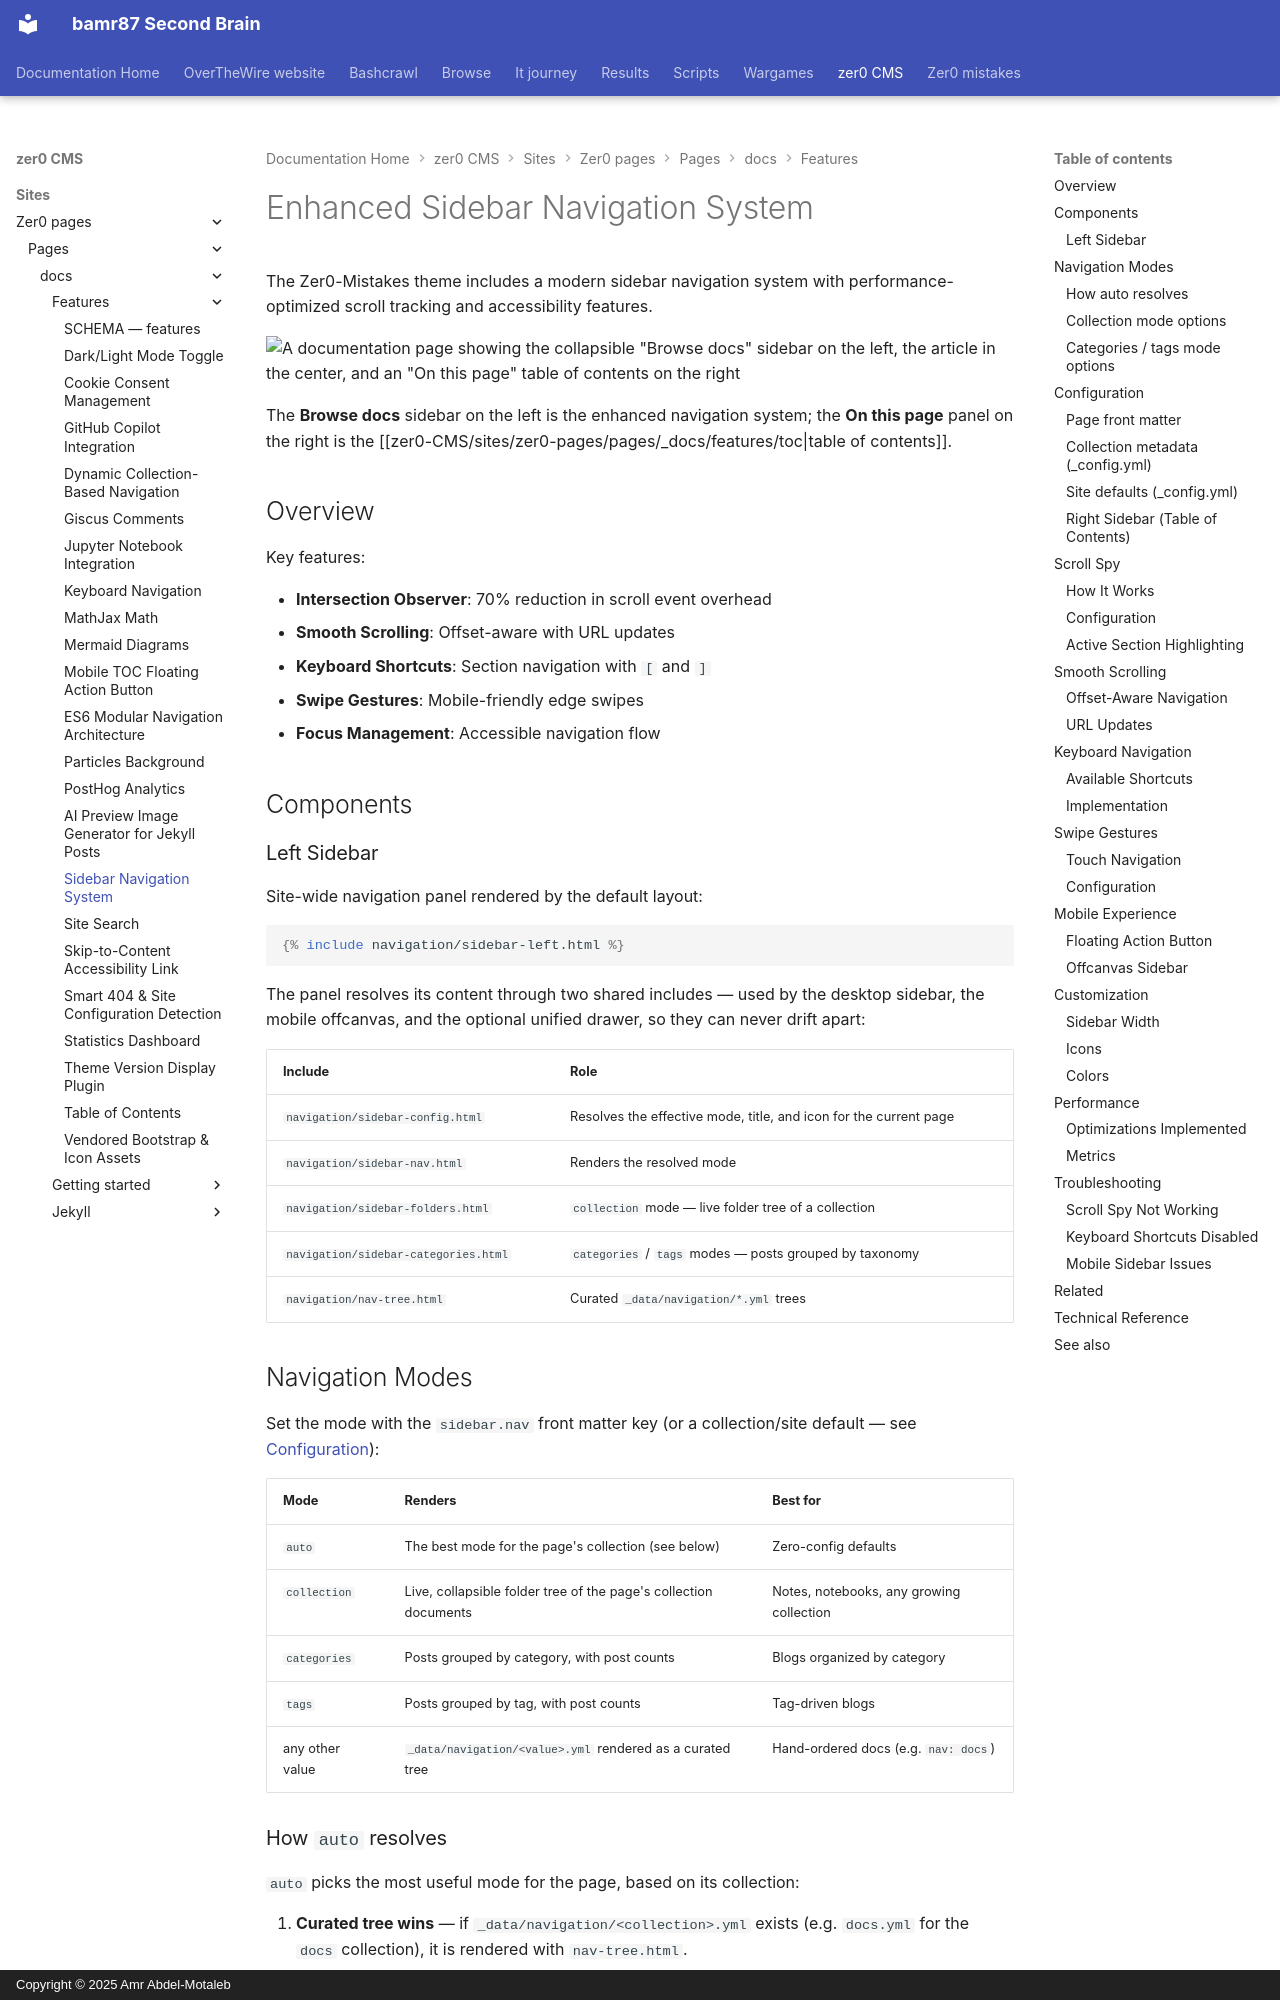

repository: bamr87/README · page: zer0-CMS/sites/zer0-pages/pages/_docs/features/sidebar-navigation/index.html · generator: mkdocs · copyright: Copyright © 2025 Amr Abdel-Motaleb

---
aliases:
- /docs/features/sidebar-navigation/
categories:
- docs
- features
description: Collection-aware sidebar with auto, collection, categories, tags, and
  tree modes plus scroll spy, keyboard shortcuts, and swipe gestures.
difficulty: intermediate
estimated_reading_time: 15 minutes
lastmod: 2026-07-01 00:00:00+00:00
layout: default
permalink: /docs/features/sidebar-navigation/
preview: /images/previews/sidebar-navigation-system.png
sidebar:
  nav: docs
source_file: sites/zer0-pages/pages/_docs/features/sidebar-navigation.md
source_repo: bamr87/zer0-CMS
source_url: https://github.com/bamr87/zer0-CMS/blob/main/sites/zer0-pages/pages/_docs/features/sidebar-navigation.md
tags:
- sidebar
- navigation
- scroll-spy
- accessibility
title: Sidebar Navigation System
type: doc
---

# Enhanced Sidebar Navigation System

The Zer0-Mistakes theme includes a modern sidebar navigation system with performance-optimized scroll tracking and accessibility features.

![A documentation page showing the collapsible "Browse docs" sidebar on the left, the article in the center, and an "On this page" table of contents on the right](/assets/images/docs/features/docs-layout.png)

The **Browse docs** sidebar on the left is the enhanced navigation system; the **On this page** panel on the right is the [[zer0-CMS/sites/zer0-pages/pages/_docs/features/toc|table of contents]].

## Overview

Key features:

- **Intersection Observer**: 70% reduction in scroll event overhead
- **Smooth Scrolling**: Offset-aware with URL updates
- **Keyboard Shortcuts**: Section navigation with `[` and `]`
- **Swipe Gestures**: Mobile-friendly edge swipes
- **Focus Management**: Accessible navigation flow

## Components
